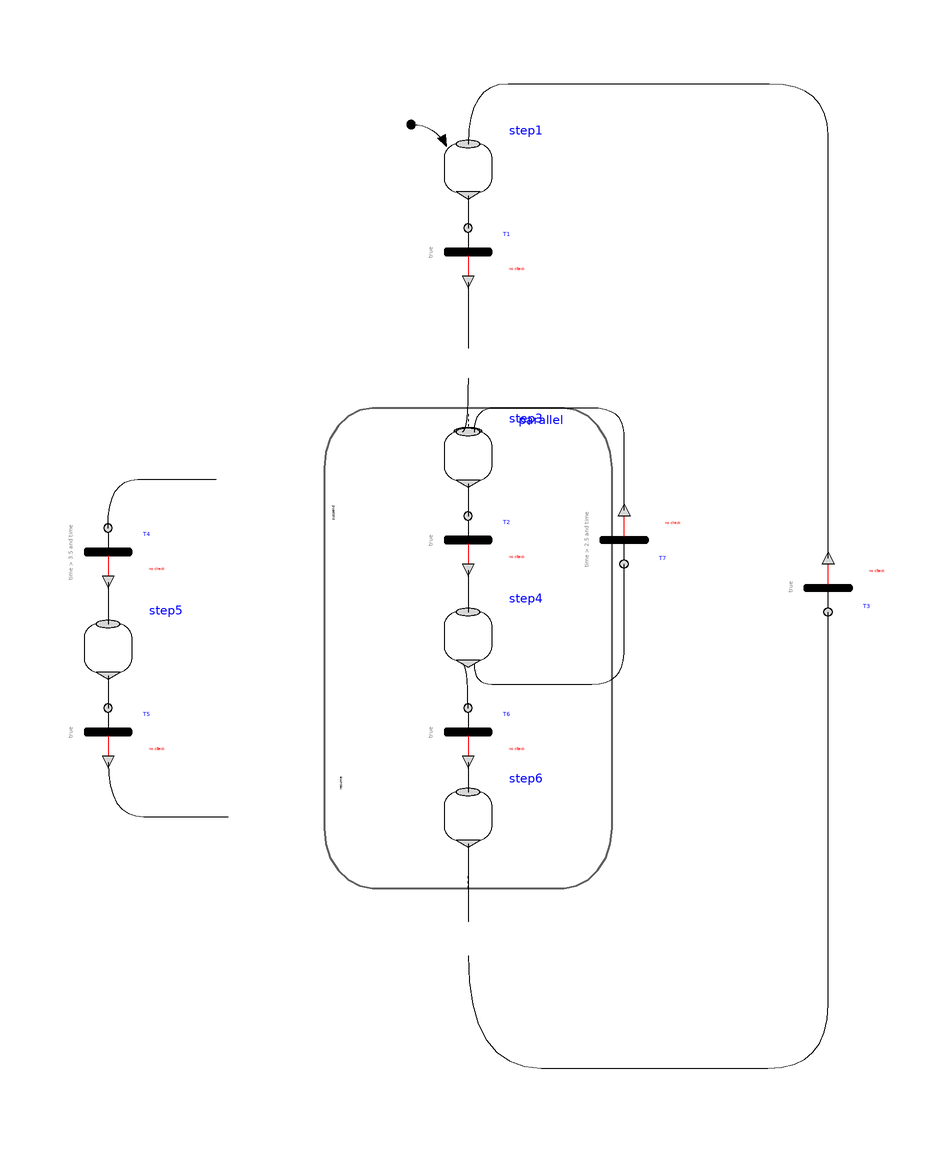

Above is the diagram view of the following Modelica model: its components placed by their Placement annotations and its connect equations drawn as lines.

model Composite1 "Example of a composite step"
         extends Modelica.Icons.Example;

        Modelica_StateGraph2.Step step1(
          initialStep=true,
          nIn=1,
        nOut=1)  annotation (Placement(transformation(extent={{-4,66},{4,74}})));
        Parallel parallel(
          initialStep=false,
          use_inPort=true,
          use_outPort=true,
          nEntry=1,
          nOut=1,
          use_suspend=true,
          nResume=1,
          nExit=1,
          nSuspend=1,
        nIn=1)    annotation (Placement(transformation(extent={{-40,-60},{40,40}})));
        Modelica_StateGraph2.Transition T1(
                      delayedTransition=true, waitTime=1)
          annotation (Placement(transformation(extent={{-4,52},{4,60}})));
        annotation (Diagram(coordinateSystem(preserveAspectRatio=true, extent={{-100,
                -100},{100,100}}),   graphics),
          experiment(StopTime=12),
          experimentSetupOutput);
        Modelica_StateGraph2.Step step3(
                           nIn=2, nOut=1)
          annotation (Placement(transformation(extent={{-4,18},{4,26}})));
        Modelica_StateGraph2.Transition T2(
                      delayedTransition=true, waitTime=1)
          annotation (Placement(transformation(extent={{-4,4},{4,12}})));
        Modelica_StateGraph2.Step step4(
                   nOut=2, nIn=1)
          annotation (Placement(transformation(extent={{-4,-12},{4,-4}})));
        Modelica_StateGraph2.Transition T3(
                      delayedTransition=true, waitTime=1)
          annotation (Placement(transformation(extent={{56,4},{64,-4}})));
        Modelica_StateGraph2.Transition T4(           condition=time > 3.5 and
            time <= 4.5)
          annotation (Placement(transformation(extent={{-64,2},{-56,10}})));
        Modelica_StateGraph2.Step step5(           nOut=1, nIn=1)
          annotation (Placement(transformation(extent={{-64,-14},{-56,-6}})));
        Modelica_StateGraph2.Transition T5(
                      delayedTransition=true, waitTime=2)
          annotation (Placement(transformation(extent={{-64,-28},{-56,-20}})));
        Modelica_StateGraph2.Transition T6(
                      delayedTransition=true, waitTime=1)
          annotation (Placement(transformation(extent={{-4,-28},{4,-20}})));
        Modelica_StateGraph2.Step step6(           nIn=1, nOut=1)
          annotation (Placement(transformation(extent={{-4,-42},{4,-34}})));
        Modelica_StateGraph2.Transition T7(    waitTime=1,
          delayedTransition=false,
          condition=time > 2.5 and time < 4.5)
          annotation (Placement(transformation(extent={{22,12},{30,4}})));
      equation
        connect(parallel.entry[1], step3.inPort[1]) annotation (Line(
            points={{0,35},{0,26},{-1,26}},
            color={0,0,0},
            smooth=Smooth.Bezier));
        connect(parallel.outPort[1], T3.inPort) annotation (Line(
            points={{0,-61.25},{0,-80},{24.4292,-80},{39.9609,-80},{60,-80},{60,-58.6992},
                {60,-4}},
            color={0,0,0},
            smooth=Smooth.Bezier));
        connect(T3.outPort, step1.inPort[1]) annotation (Line(
            points={{60,5},{60,66.873},{60,84},{40.4601,84},{13.3594,84},{0,84},{0,74}},
            color={0,0,0},
            smooth=Smooth.Bezier));
        connect(T5.outPort, parallel.resume[1]) annotation (Line(
            points={{-60,-29},{-60,-38.125},{-48.0078,-38.125},{-40,-38.125}},
            color={0,0,0},
            smooth=Smooth.Bezier));
        connect(T6.inPort, step4.outPort[1]) annotation (Line(
            points={{0,-20},{0,-12.6},{-1,-12.6}},
            color={0,0,0},
            smooth=Smooth.Bezier));
        connect(step4.outPort[2], T7.inPort) annotation (Line(
            points={{1,-12.6},{1,-16},{6.88379,-16},{15.3218,-16},{26,-16},{26,-5.78516},
                {26,4}},
            color={0,0,0},
            smooth=Smooth.Bezier));
        connect(T7.outPort, step3.inPort[2]) annotation (Line(
            points={{26,13},{26,21.5498},{26,30},{14.8906,30},{8,30},{1,30},{1,26}},
            color={0,0,0},
            smooth=Smooth.Bezier));
        connect(T4.inPort, parallel.suspend[1]) annotation (Line(
            points={{-60,10},{-60,18.125},{-50.0156,18.125},{-42,18.125}},
            color={0,0,0},
            smooth=Smooth.Bezier));
        connect(step5.outPort[1], T5.inPort) annotation (Line(
            points={{-60,-14.6},{-60,-14.6},{-60,-17.3},{-60,-20}},
            color={0,0,0},
            smooth=Smooth.Bezier));
        connect(T4.outPort, step5.inPort[1]) annotation (Line(
            points={{-60,1},{-60,-6}},
            color={0,0,0},
            smooth=Smooth.Bezier));
        connect(T6.outPort, step6.inPort[1]) annotation (Line(
            points={{0,-29},{0,-31.5},{0,-34}},
            color={0,0,0},
            smooth=Smooth.Bezier));
        connect(step6.outPort[1], parallel.exit[1]) annotation (Line(
            points={{0,-42.6},{0,-55.625},{0,-55.625}},
            color={0,0,0},
            smooth=Smooth.Bezier));
        connect(step3.outPort[1], T2.inPort) annotation (Line(
            points={{0,17.4},{0,14.7},{0,12}},
            color={0,0,0},
            smooth=Smooth.Bezier));
        connect(T2.outPort, step4.inPort[1]) annotation (Line(
            points={{0,3},{0,-4},{0,-4}},
            color={0,0,0},
            smooth=Smooth.Bezier));
      connect(T1.outPort, parallel.inPort[1]) annotation (Line(
          points={{0,51},{0,40}},
          color={0,0,0},
          smooth=Smooth.None));
      connect(step1.outPort[1], T1.inPort) annotation (Line(
          points={{0,65.4},{0,60}},
          color={0,0,0},
          smooth=Smooth.None));
      end Composite1;